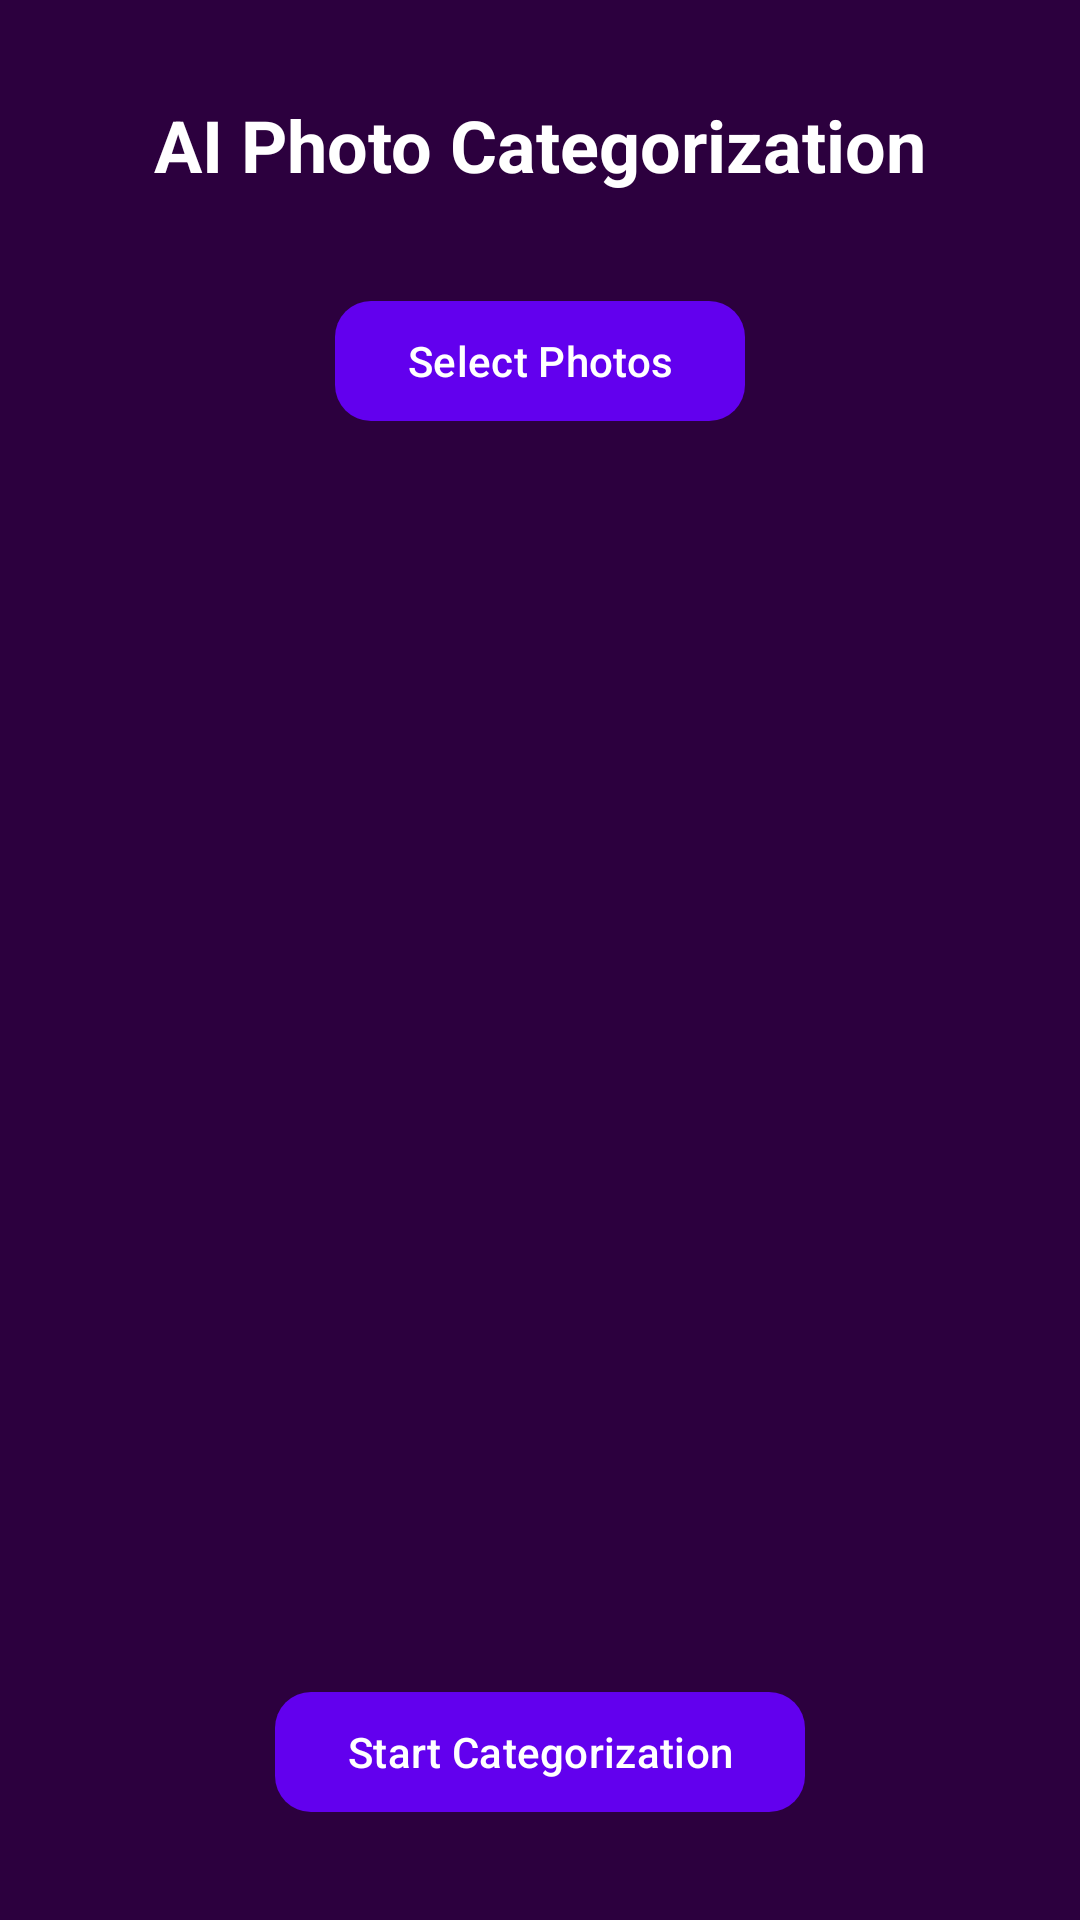

Reconstruct the res/layout file that produces this screen, plus the resources it refers to.
<!-- AndroidManifest.xml: application theme Theme.Snapy -->
<!-- res/layout/activity_ai_categorization.xml -->
<?xml version="1.0" encoding="utf-8"?>
<androidx.constraintlayout.widget.ConstraintLayout xmlns:android="http://schemas.android.com/apk/res/android"
    xmlns:app="http://schemas.android.com/apk/res-auto"
    android:layout_width="match_parent"
    android:layout_height="match_parent"
    android:background="@color/dark_background">

    <TextView
        android:id="@+id/titleTextView"
        android:layout_width="wrap_content"
        android:layout_height="wrap_content"
        android:layout_marginTop="32dp"
        android:text="AI Photo Categorization"
        android:textColor="@color/white"
        android:textSize="24sp"
        android:textStyle="bold"
        app:layout_constraintEnd_toEndOf="parent"
        app:layout_constraintStart_toStartOf="parent"
        app:layout_constraintTop_toTopOf="parent" />

    <com.google.android.material.button.MaterialButton
        android:id="@+id/btnSelectPhotos"
        android:layout_width="wrap_content"
        android:layout_height="wrap_content"
        android:layout_marginTop="32dp"
        android:text="Select Photos"
        android:textColor="@color/white"
        app:backgroundTint="#FF6200EE"
        app:cornerRadius="12dp"
        app:layout_constraintEnd_toEndOf="parent"
        app:layout_constraintStart_toStartOf="parent"
        app:layout_constraintTop_toBottomOf="@id/titleTextView" />

    <androidx.recyclerview.widget.RecyclerView
        android:id="@+id/recyclerView"
        android:layout_width="match_parent"
        android:layout_height="0dp"
        android:layout_marginTop="16dp"
        android:clipToPadding="false"
        android:padding="8dp"
        app:layout_constraintBottom_toTopOf="@id/btnStartCategorization"
        app:layout_constraintTop_toBottomOf="@id/btnSelectPhotos" />

    <com.google.android.material.button.MaterialButton
        android:id="@+id/btnStartCategorization"
        android:layout_width="wrap_content"
        android:layout_height="wrap_content"
        android:layout_marginBottom="32dp"
        android:text="Start Categorization"
        android:textColor="@color/white"
        app:backgroundTint="#FF6200EE"
        app:cornerRadius="12dp"
        app:layout_constraintBottom_toBottomOf="parent"
        app:layout_constraintEnd_toEndOf="parent"
        app:layout_constraintStart_toStartOf="parent" />

    <ProgressBar
        android:id="@+id/progressBar"
        android:layout_width="wrap_content"
        android:layout_height="wrap_content"
        android:visibility="gone"
        app:layout_constraintBottom_toBottomOf="parent"
        app:layout_constraintEnd_toEndOf="parent"
        app:layout_constraintStart_toStartOf="parent"
        app:layout_constraintTop_toTopOf="parent" />

</androidx.constraintlayout.widget.ConstraintLayout>
<!-- resources referenced by this layout -->
<resources>
  <color name="dark_background">#2C003E</color>
  <color name="white">#FFFFFF</color>
  <style name="Theme.Snapy" parent="Base.Theme.Snapy" />
  <style name="Base.Theme.Snapy" parent="Theme.Material3.DayNight.NoActionBar">
          
          
      </style>
</resources>
